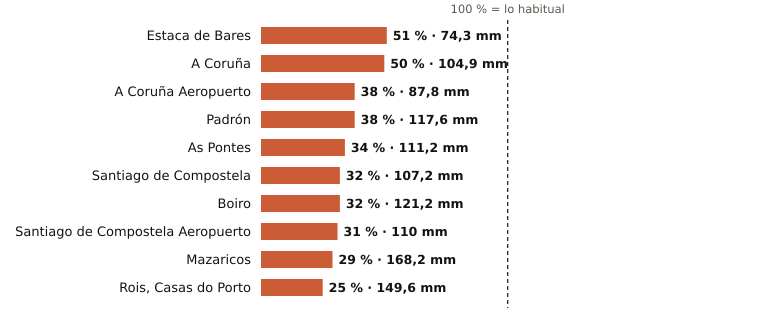

Source data for this figure (header and first rows):
estacion, provincia, indicativo, mm_otono, referencia_mm, pct, periodo_referencia, hasta, hora
Estaca de Bares, A Coruña, 1351, 74.3, 146.0, 51, 1995-2025, 2026-11-07, 11
A Coruña, A Coruña, 1387, 104.9, 210.9, 50, 1991-2020, 2026-11-07, 11
A Coruña Aeropuerto, A Coruña, 1387E, 87.8, 228.1, 38, 1991-2020, 2026-11-07, 11
Padrón, A Coruña, 1473A, 117.6, 308.0, 38, 1997-2025, 2026-11-07, 11
As Pontes, A Coruña, 1363X, 111.2, 329.8, 34, 2009-2025, 2026-11-07, 10
Santiago de Compostela, A Coruña, 1475X, 107.2, 337.6, 32, 1991-2020, 2026-11-07, 11
Boiro, A Coruña, 1442U, 121.2, 383.8, 32, 1991-2020, 2026-11-07, 10
Santiago de Compostela Aeropuerto, A Coruña, 1428, 110.0, 352.2, 31, 1991-2020, 2026-11-07, 11
Mazaricos, A Coruña, 1406X, 168.2, 583.0, 29, 2007-2025, 2026-11-07, 11
Rois, Casas do Porto, A Coruña, 1476R, 149.6, 601.1, 25, 1991-2020, 2026-11-07, 10
